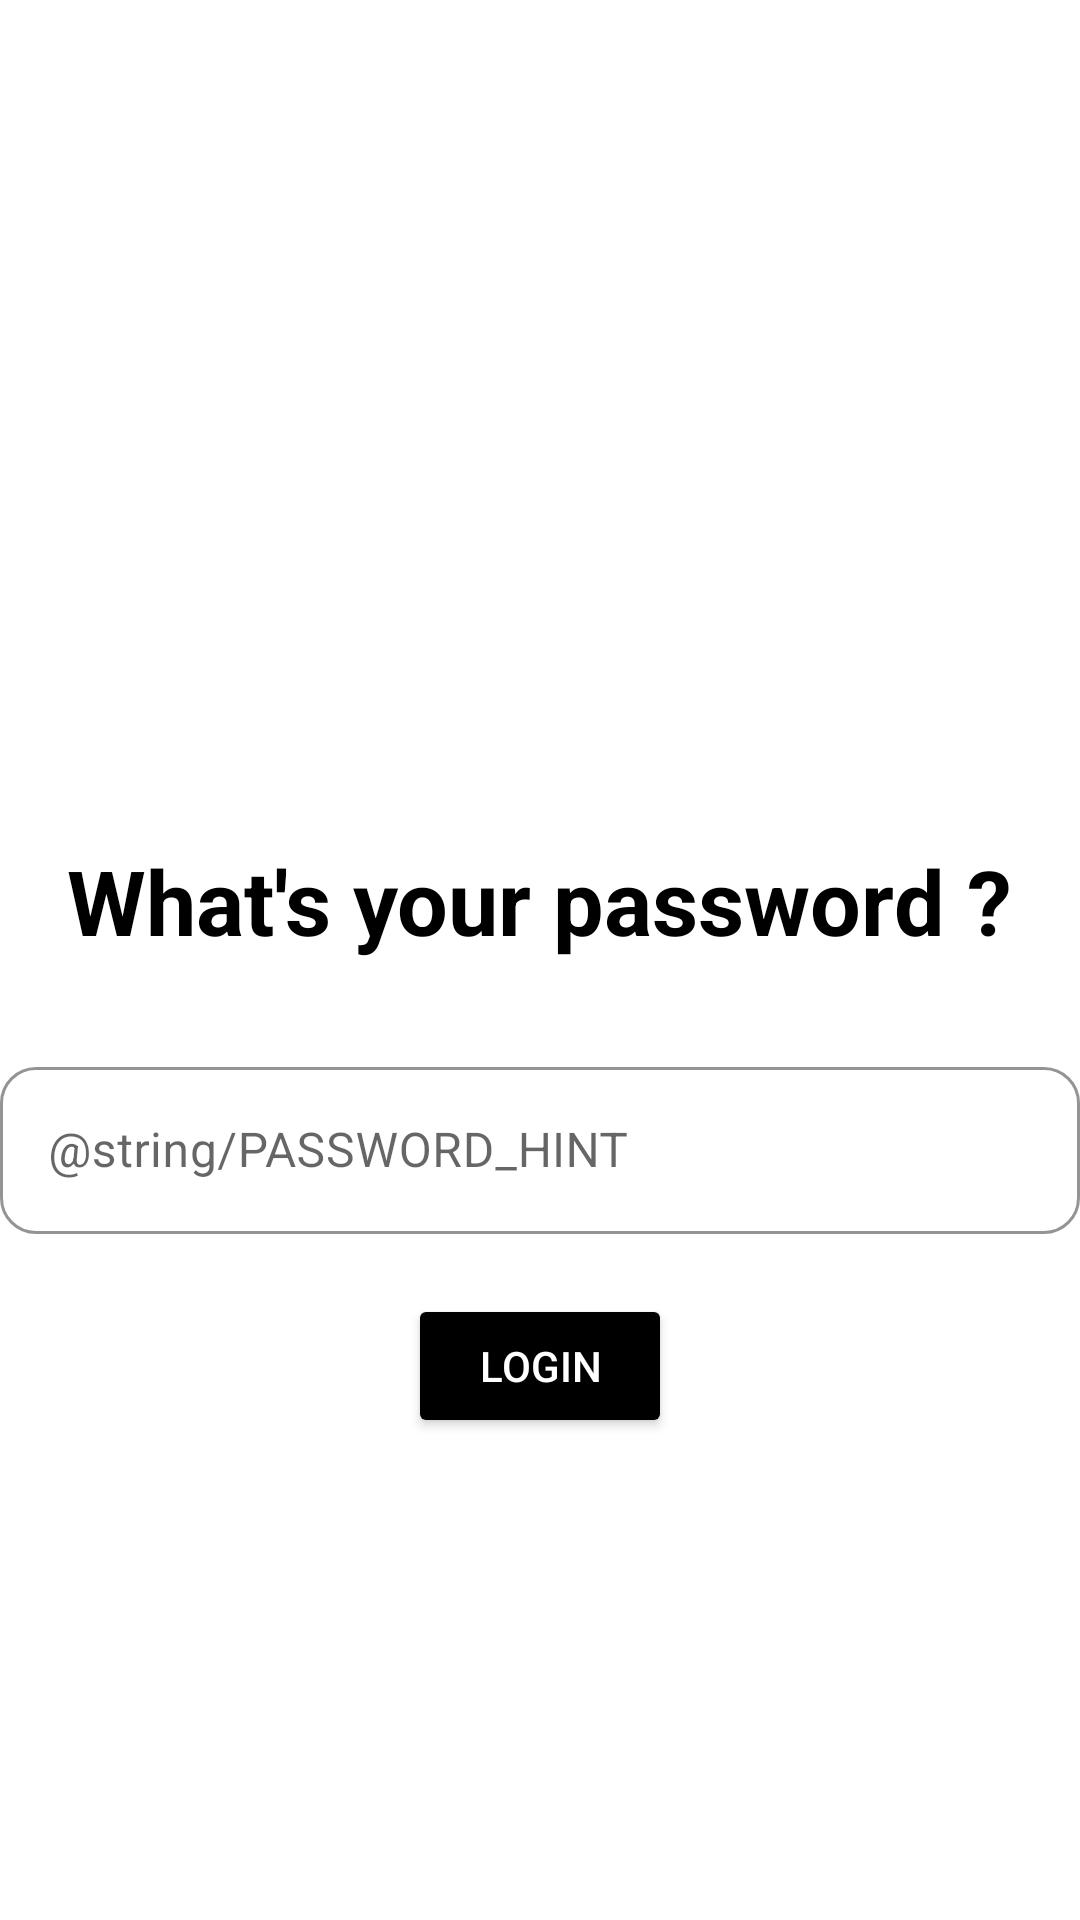

Write the Android layout XML for this screen, with the resource values it uses.
<!-- AndroidManifest.xml: application theme Theme.VaultNinja -->
<!-- res/layout/activity_main.xml -->
<?xml version="1.0" encoding="utf-8"?>
<RelativeLayout xmlns:android="http://schemas.android.com/apk/res/android"
    xmlns:app="http://schemas.android.com/apk/res-auto"
    xmlns:tools="http://schemas.android.com/tools"
    android:layout_width="match_parent"
    android:layout_height="match_parent"
    tools:context=".Activities.MainActivity">

    <ImageView
        android:id="@+id/main_IMG_vault"
        android:layout_marginTop="30dp"
        android:layout_width="200dp"
        android:layout_height="200dp"
        android:layout_alignParentTop="true"
        android:layout_centerHorizontal="true"
        />

    <TextView
        android:id="@+id/main_LBL_passtxt"
        android:layout_width="wrap_content"
        android:layout_height="wrap_content"
        android:textSize="30dp"
        android:textStyle="bold"
        android:layout_marginTop="50dp"
        android:layout_centerHorizontal="true"
        android:textColor="@color/black"
        android:text="What's your password ?"
        android:lines="1"
        android:layout_below="@id/main_IMG_vault" />

    <com.google.android.material.textfield.TextInputLayout
        android:id="@+id/main_TIL_password"
        android:layout_width="match_parent"
        android:layout_height="wrap_content"
        app:boxCornerRadiusTopEnd="12dp"
        app:boxCornerRadiusTopStart="12dp"
        app:boxCornerRadiusBottomStart="12dp"
        app:boxCornerRadiusBottomEnd="12dp"
        android:layout_marginTop="30dp"
        app:boxStrokeColor="@color/black"
        android:hint="@string/PASSWORD_HINT"
        app:hintTextColor="@color/black"
        android:layout_below="@id/main_LBL_passtxt"
        style="@style/Widget.MaterialComponents.TextInputLayout.OutlinedBox"
        >

        <com.google.android.material.textfield.TextInputEditText
            android:layout_width="match_parent"
            android:layout_height="wrap_content"
            android:ems="10"
            android:inputType="text" />

    </com.google.android.material.textfield.TextInputLayout>

    <Button
        android:id="@+id/main_BTN_login"
        android:layout_width="wrap_content"
        android:layout_height="wrap_content"
        android:layout_below="@id/main_TIL_password"
        android:layout_centerHorizontal="true"
        android:backgroundTint="@color/black"
        android:textColor="@color/white"
        android:text="Login"
        android:layout_marginTop="20dp"/>

    <ImageView
        android:id="@+id/main_IMG_settings"
        android:layout_width="100dp"
        android:layout_height="100dp"
        android:layout_below="@+id/main_BTN_login"
        android:layout_centerHorizontal="true"
        android:layout_alignParentBottom="true"
        />

</RelativeLayout>
<!-- resources referenced by this layout -->
<resources>
  <color name="black">#FF000000</color>
  <color name="white">#FFFFFFFF</color>
  <style name="Theme.VaultNinja" parent="Theme.MaterialComponents.DayNight.DarkActionBar">
          
          <item name="colorPrimary">@color/purple_500</item>
          <item name="colorPrimaryVariant">@color/purple_700</item>
          <item name="colorOnPrimary">@color/white</item>
          
          <item name="colorSecondary">@color/teal_200</item>
          <item name="colorSecondaryVariant">@color/teal_700</item>
          <item name="colorOnSecondary">@color/black</item>
          
          <item name="android:statusBarColor" tools:targetApi="l">?attr/colorPrimaryVariant</item>
          
      </style>
  <color name="purple_500">#FF6200EE</color>
  <color name="purple_700">#FF3700B3</color>
  <color name="teal_200">#FF03DAC5</color>
  <color name="teal_700">#FF018786</color>
</resources>
